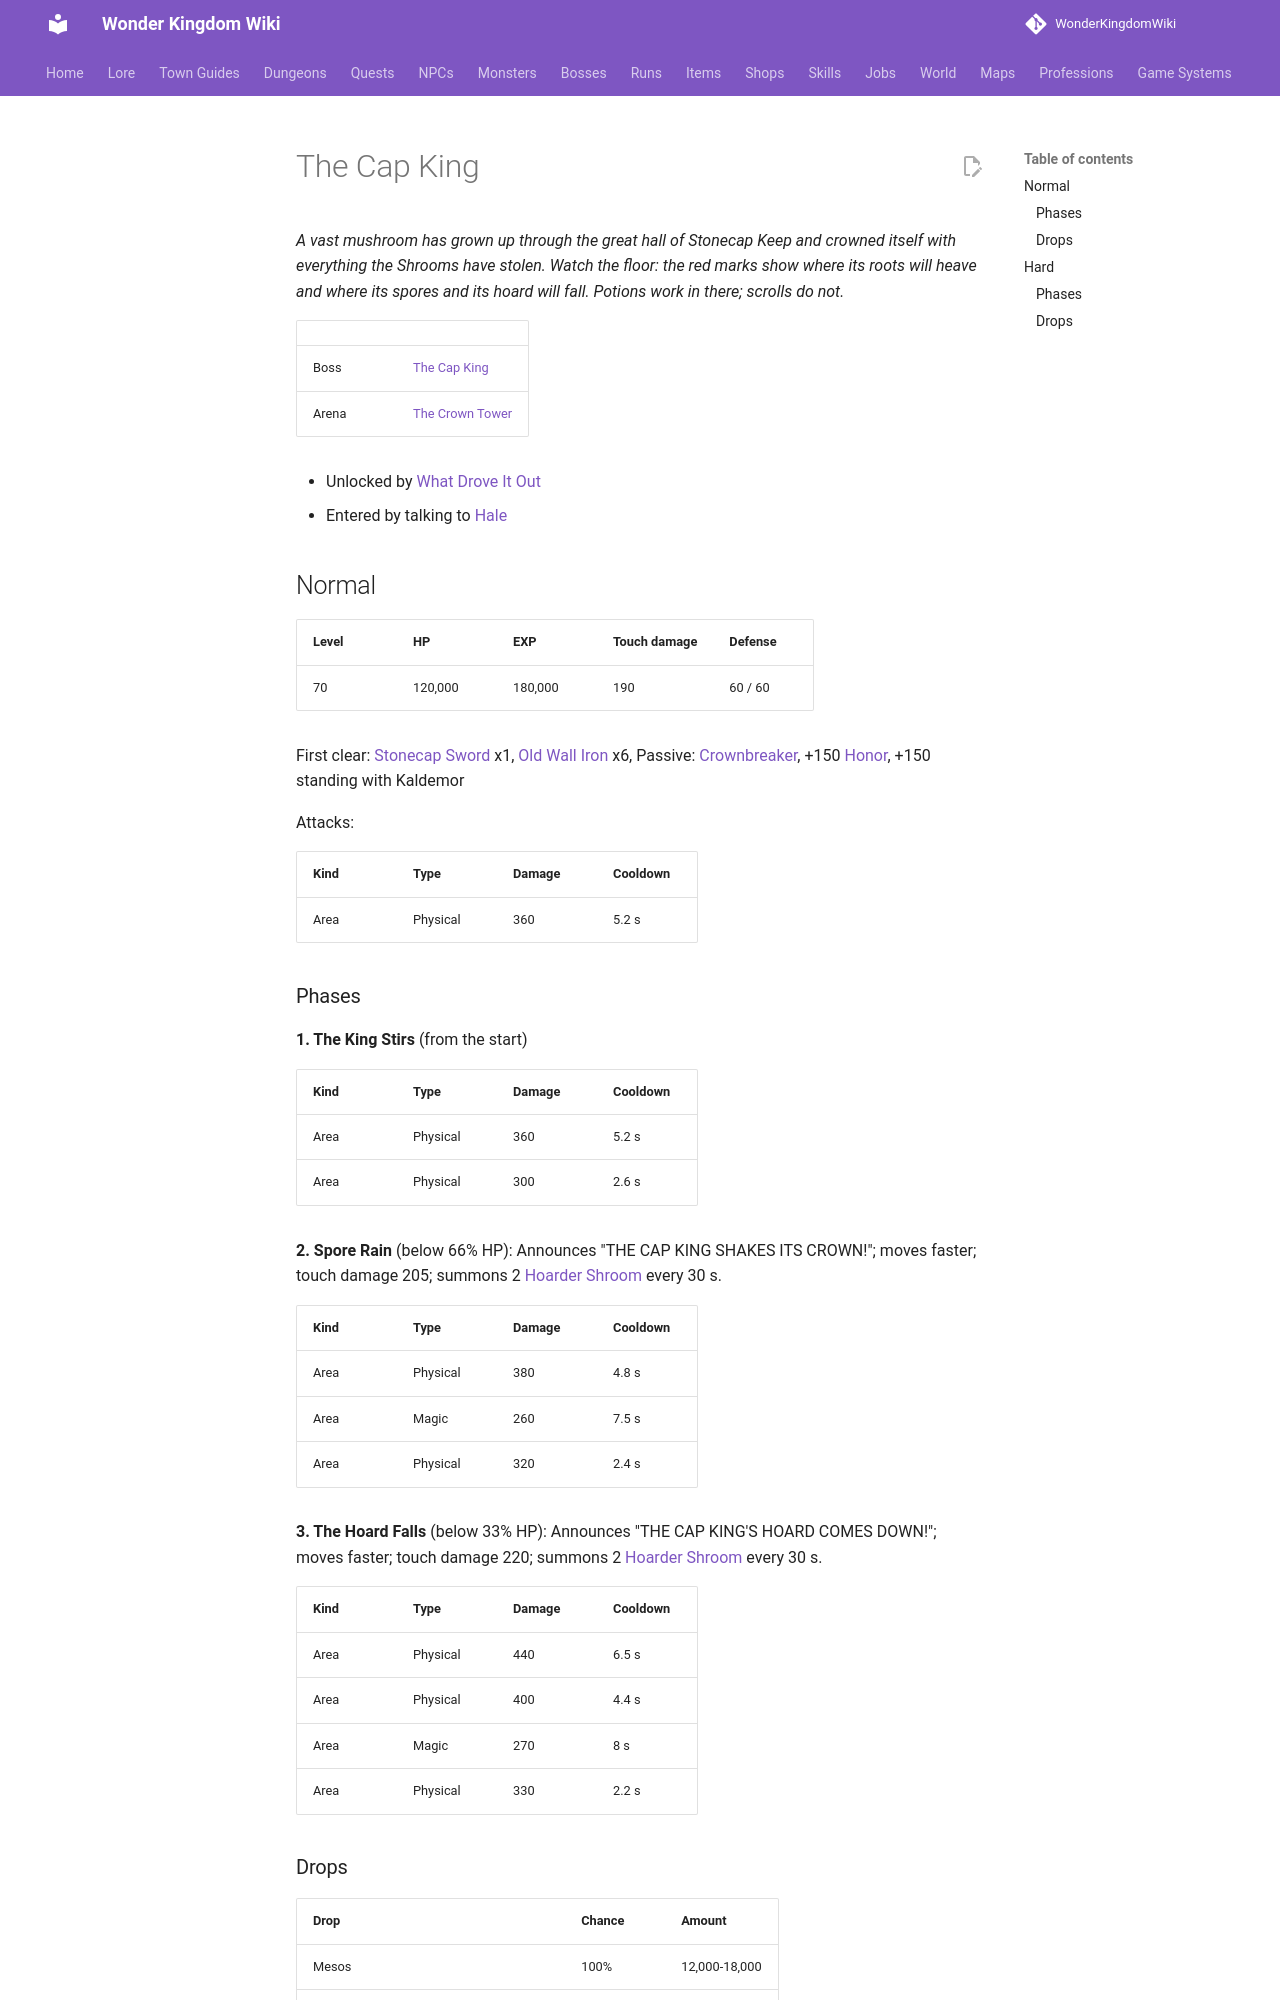

repository: alonohana627/WonderKingdomWiki · page: bosses/cap_king/index.html · generator: mkdocs

<!-- Generated by tools/generate.py from GameLib. Do not edit: changes are overwritten. -->

# The Cap King

*A vast mushroom has grown up through the great hall of Stonecap Keep and crowned itself with everything the Shrooms have stolen. Watch the floor: the red marks show where its roots will heave and where its spores and its hoard will fall. Potions work in there; scrolls do not.*

|  |  |
|---|---|
| Boss | [The Cap King](../monsters/cap_king.md) |
| Arena | [The Crown Tower](../maps/crown_tower.md) |

- Unlocked by [What Drove It Out](../quests/what_drove_it_out.md)
- Entered by talking to [Hale](../npcs/hale.md)

## Normal

| Level | HP | EXP | Touch damage | Defense |
|---|---|---|---|---|
| 70 | 120,000 | 180,000 | 190 | 60 / 60 |

First clear: [Stonecap Sword](../items/stonecap_sword.md) x1, [Old Wall Iron](../items/old_wall_iron.md) x6, Passive: [Crownbreaker](../skills/passives.md#kaldemor-crownbreaker), +150 [Honor](../systems/honor.md), +150 standing with Kaldemor

Attacks:

| Kind | Type | Damage | Cooldown |
|---|---|---|---|
| Area | Physical | 360 | 5.2 s |

### Phases

**1. The King Stirs** (from the start)

| Kind | Type | Damage | Cooldown |
|---|---|---|---|
| Area | Physical | 360 | 5.2 s |
| Area | Physical | 300 | 2.6 s |

**2. Spore Rain** (below 66% HP): Announces "THE CAP KING SHAKES ITS CROWN!"; moves faster; touch damage 205; summons 2 [Hoarder Shroom](../monsters/hoarder_shroom_keep.md) every 30 s.

| Kind | Type | Damage | Cooldown |
|---|---|---|---|
| Area | Physical | 380 | 4.8 s |
| Area | Magic | 260 | 7.5 s |
| Area | Physical | 320 | 2.4 s |

**3. The Hoard Falls** (below 33% HP): Announces "THE CAP KING'S HOARD COMES DOWN!"; moves faster; touch damage 220; summons 2 [Hoarder Shroom](../monsters/hoarder_shroom_keep.md) every 30 s.

| Kind | Type | Damage | Cooldown |
|---|---|---|---|
| Area | Physical | 440 | 6.5 s |
| Area | Physical | 400 | 4.4 s |
| Area | Magic | 270 | 8 s |
| Area | Physical | 330 | 2.2 s |
